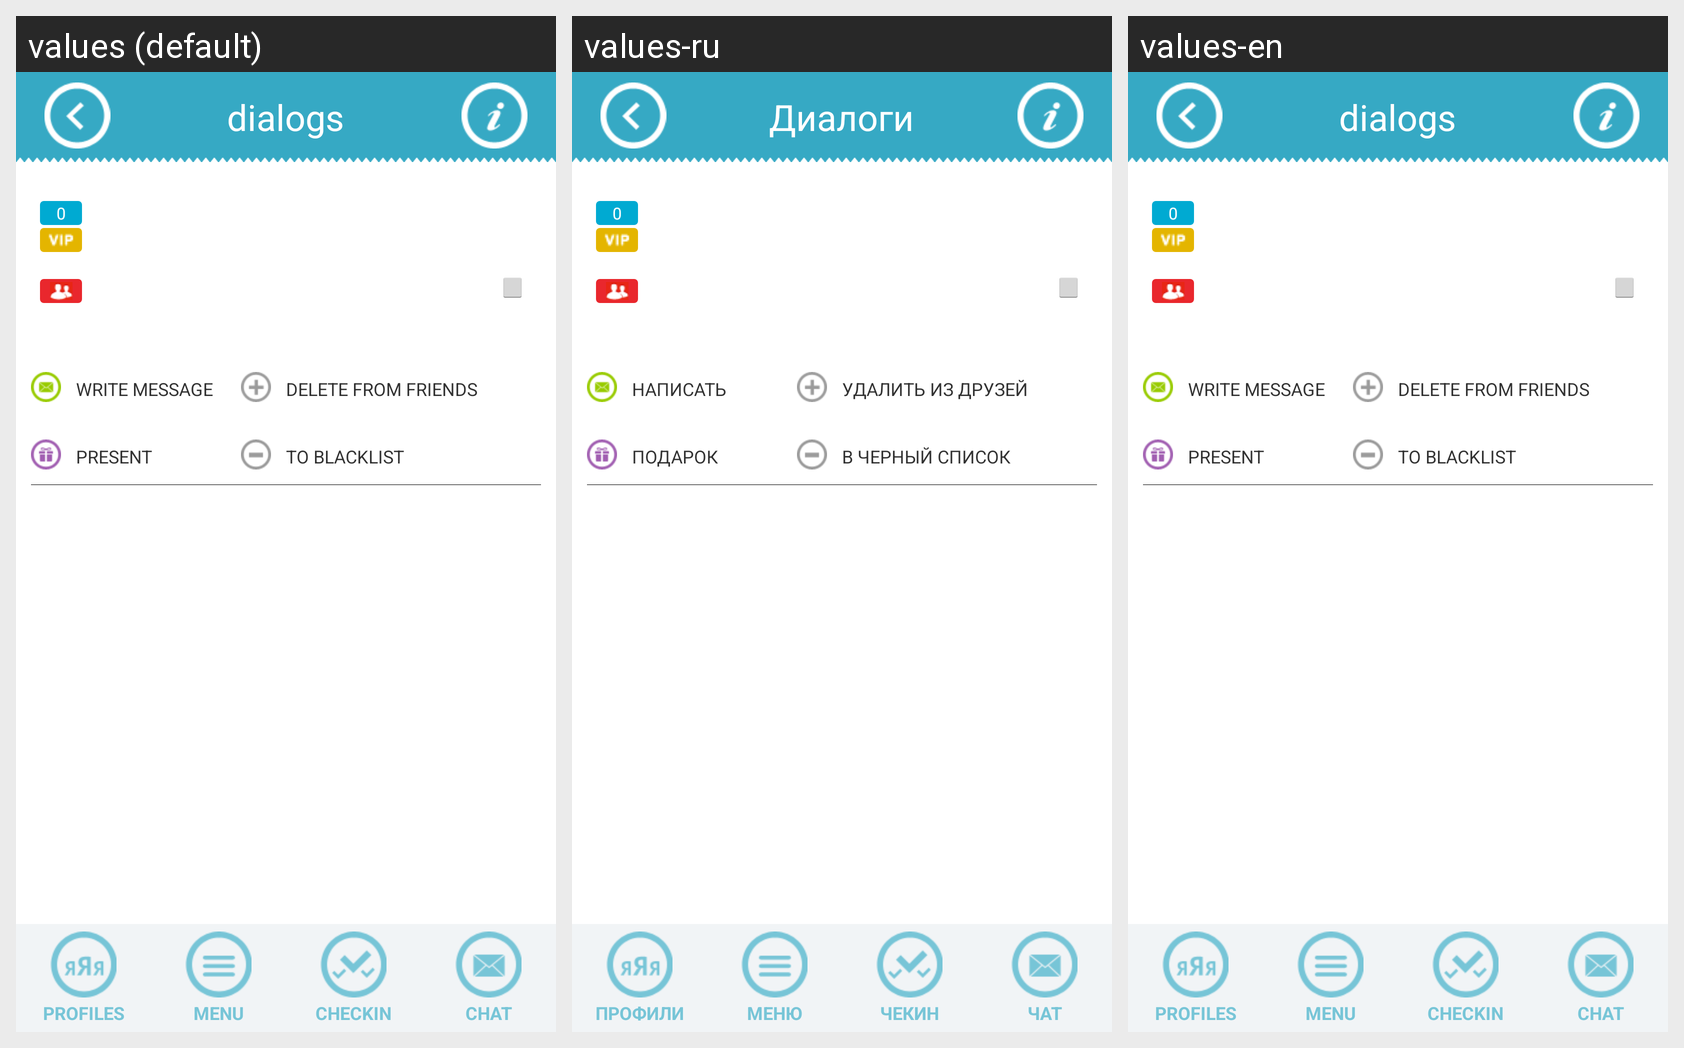

Strings drawn on this Android screen and how each of the app's shown locales translates them:
Android screen res/layout/activity_profile.xml rendered under 3 locales, left to right: values (default), values-ru, values-en. Device: Nexus 5 (rendered at 1080×1920; each locale shown at half size, 540×960, under a caption strip naming it); theme AppTheme.
Strings drawn on this screen, with the default value and each locale's value (text and hints the layout hard-codes, and strings that could not be matched under every locale, appear in the picture but are not listed):

dialogs
  values: dialogs
  values-ru: Диалоги
  values-en: dialogs

write_message
  values: WRITE MESSAGE
  values-ru: НАПИСАТЬ
  values-en: WRITE MESSAGE

present
  values: PRESENT
  values-ru: ПОДАРОК
  values-en: PRESENT

delete_from_friends
  values: DELETE FROM FRIENDS
  values-ru: УДАЛИТЬ ИЗ ДРУЗЕЙ
  values-en: DELETE FROM FRIENDS

add_to_blacklist
  values: TO BLACKLIST
  values-ru: В ЧЕРНЫЙ СПИСОК
  values-en: TO BLACKLIST

bottom_bar_me
  values: PROFILES
  values-ru: ПРОФИЛИ
  values-en: PROFILES

bottom_bar_menu
  values: MENU
  values-ru: МЕНЮ
  values-en: MENU

bottom_bar_checkin
  values: CHECKIN
  values-ru: ЧЕКИН
  values-en: CHECKIN

bottom_bar_chat
  values: CHAT
  values-ru: ЧАТ
  values-en: CHAT
